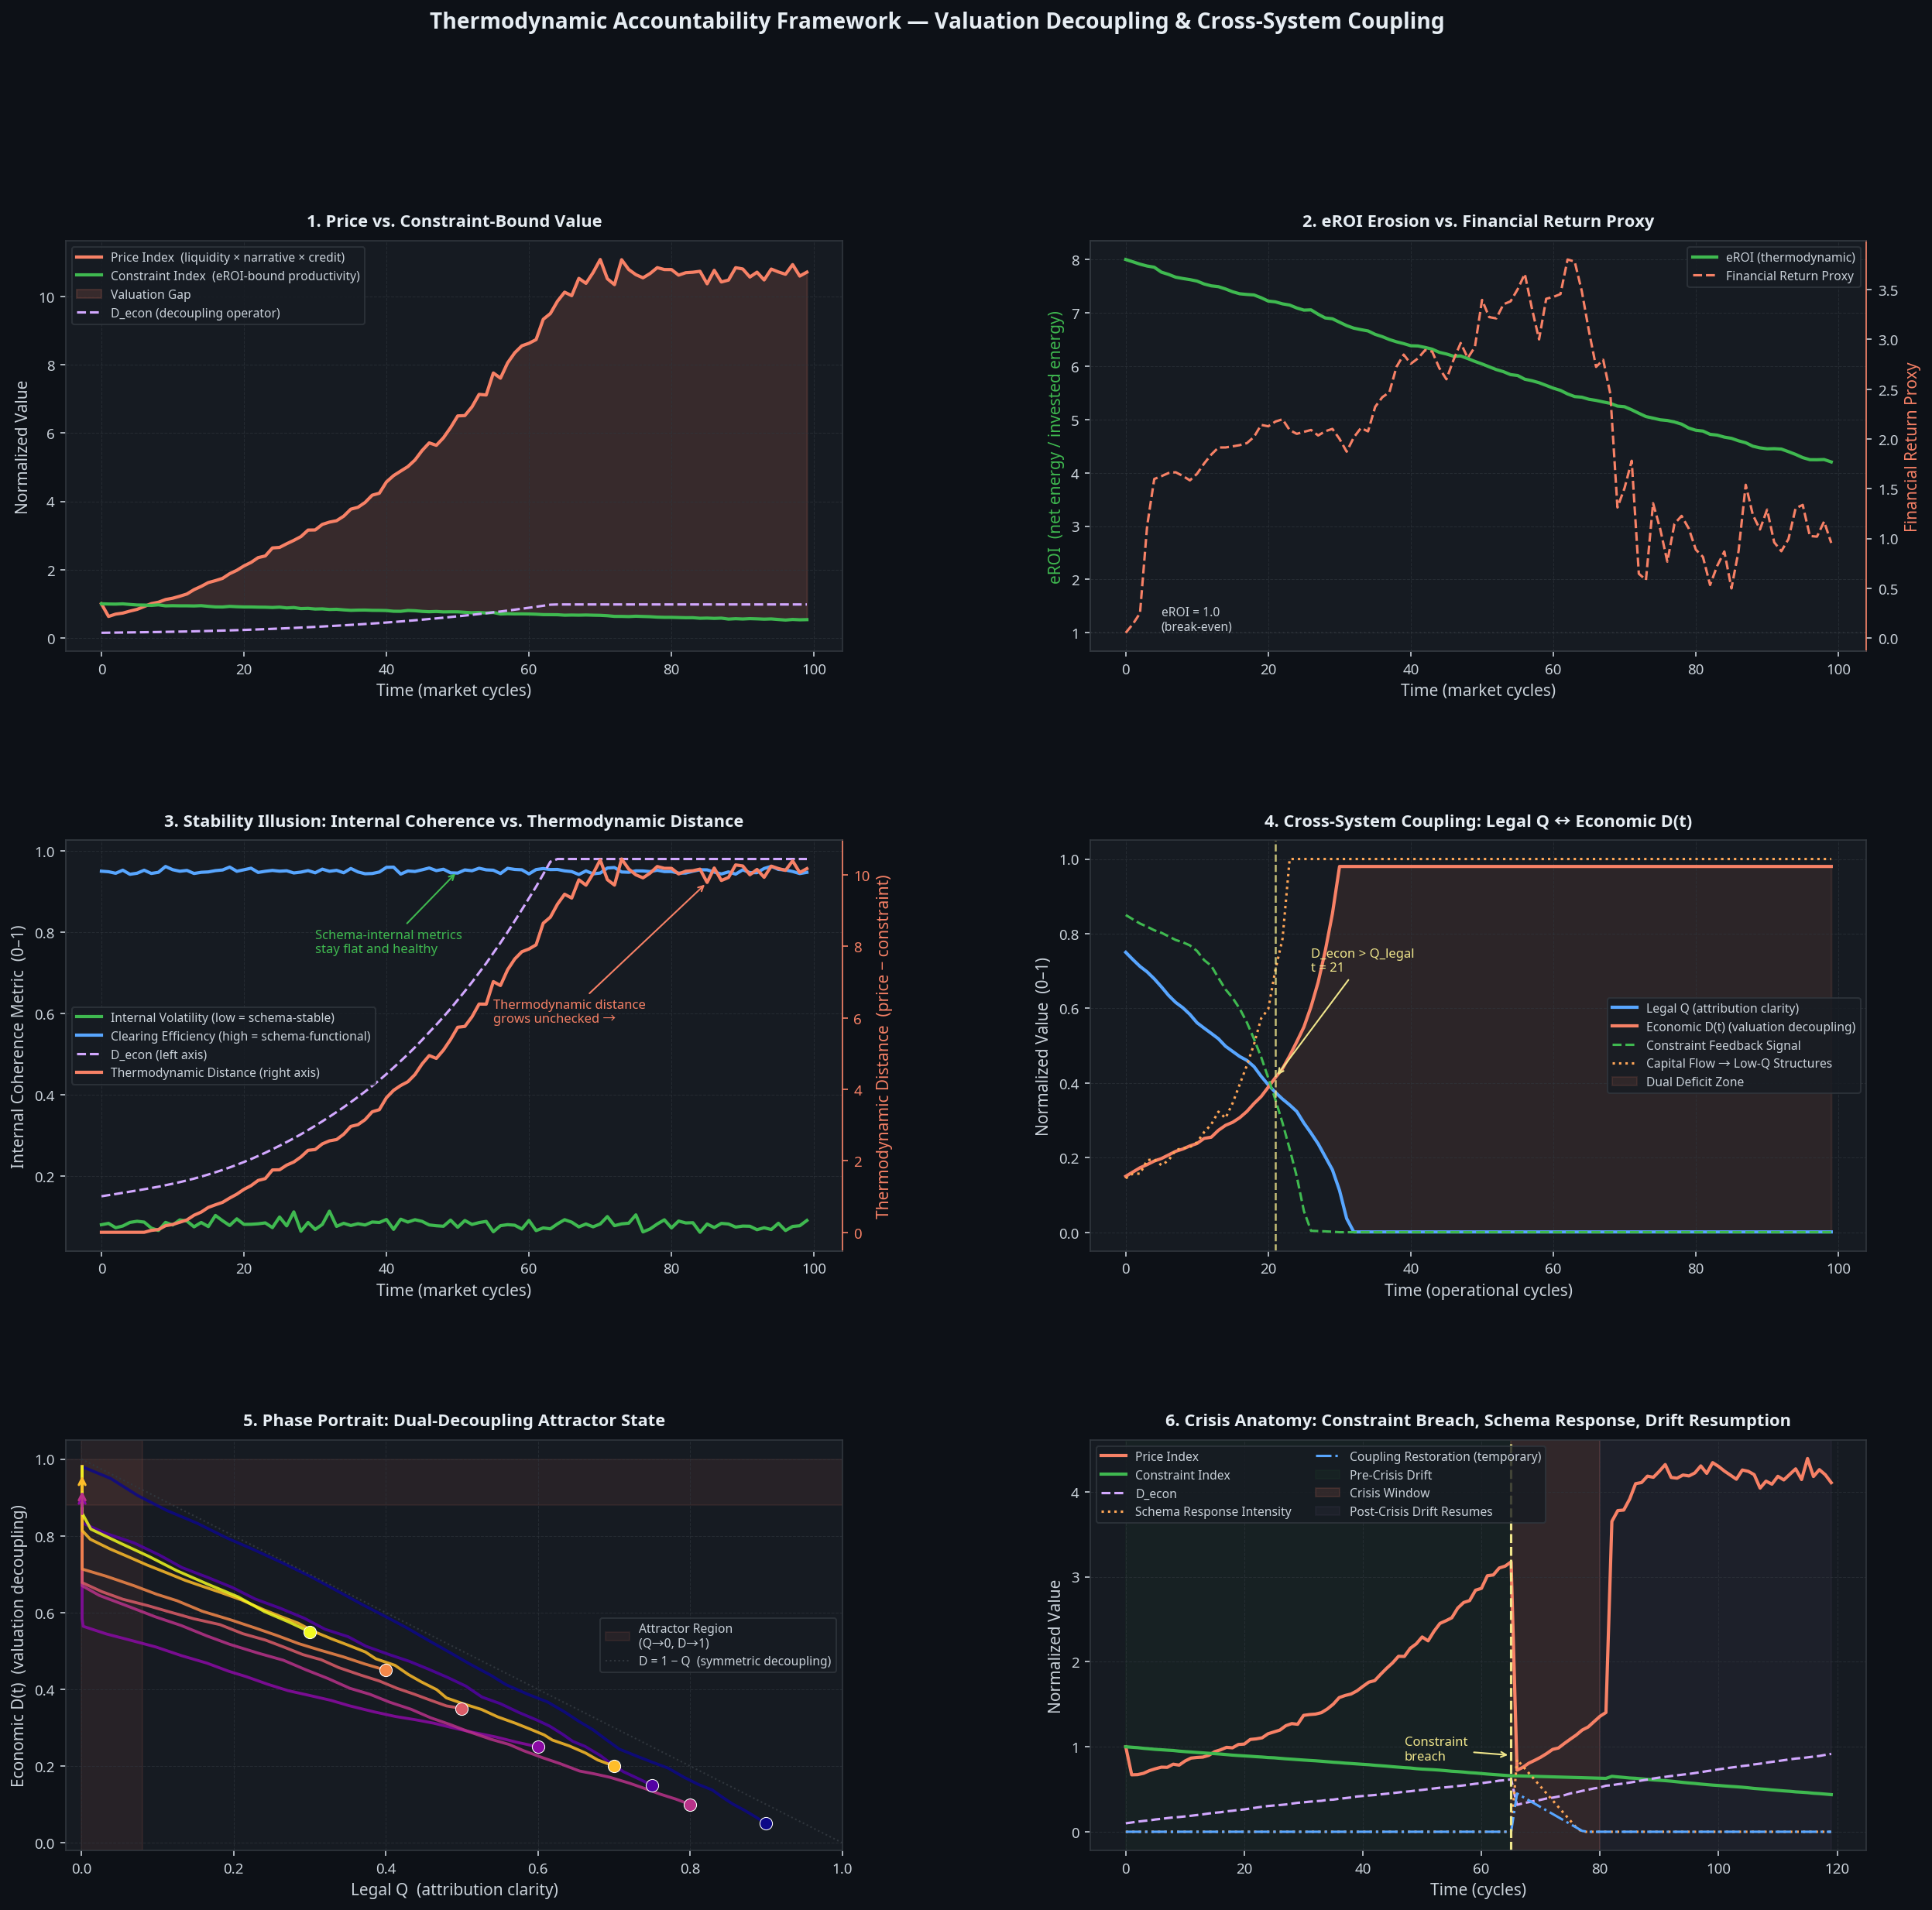

Source code (Python):
"""
valuation_decoupling_sim.py
===========================
Thermodynamic Accountability Framework — Valuation Decoupling Simulation

Models the economic analogue of the liability routing system from
liability_routing_sim.py, their cross-system coupling, and the
combined attractor state.

Core structure from ToWorkOn.md:

  Valuation Decoupling:
    Price = f(liquidity, expectation_density, narrative_coherence)
    NOT f(eROI, material_throughput, real_demand)

  The shared invariant with legal decoupling:
    Both systems optimize internal consistency under partial constraint
    visibility, producing persistent divergence from physical reality.

  Cross-system coupling:
    Legal Q degradation → enforcement deficit → reduced constraint
    feedback → valuation decoupling accelerates.
    Valuation decoupling → capital flows to low-Q structures →
    legal Q degrades further.

Six simulation panels:
  1. Price vs. Constraint: valuation decoupling over time
  2. eROI Erosion: energy return on investment vs. financial return
  3. Stability Illusion: internal coherence metrics vs. thermodynamic distance
  4. Cross-System Coupling: legal Q ↔ valuation D(t) feedback loop
  5. Combined Attractor State: phase portrait of the dual-decoupling system
  6. Crisis Anatomy: constraint breach event — correction and drift resumption

CC0. Requires: numpy, matplotlib
"""

from __future__ import annotations

import math
import random
from dataclasses import dataclass, field
from typing import Optional

import matplotlib
matplotlib.use("Agg")
import matplotlib.pyplot as plt
import matplotlib.gridspec as gridspec
import matplotlib.patches as mpatches
import numpy as np


# ─────────────────────────────────────────────────────────────────────────────
# SECTION 1: VALUATION DECOUPLING MODEL
# ─────────────────────────────────────────────────────────────────────────────

@dataclass
class ValuationState:
    """
    State of the financial valuation system at time t.

    price_index       : Financial representation of value (normalized to 1.0 at t=0)
    constraint_index  : Physical constraint-bound productivity (normalized to 1.0 at t=0)
    eROI              : Energy return on investment (net energy / energy invested)
    liquidity         : Capital accessibility (amplifies price independent of constraints)
    narrative_strength: Coordinated belief structure coupling (self-reinforcing)
    credit_leverage   : Debt-extended demand / real demand ratio
    D_econ            : Economic decoupling function (0=coupled, 1=fully decoupled)
    """
    t: int = 0
    price_index: float = 1.0
    constraint_index: float = 1.0
    eROI: float = 8.0          # Historical avg ~8:1 for industrial economy
    liquidity: float = 1.0
    narrative_strength: float = 0.60
    credit_leverage: float = 3.0
    D_econ: float = 0.15       # Initial decoupling (already partially decoupled)
    # Internal coherence metrics (schema-internal stability signals)
    volatility: float = 0.08
    clearing_efficiency: float = 0.95
    # Thermodynamic distance (how far price is from constraint-bound value)
    thermo_distance: float = 0.0


def valuation_decoupling_sim(
    t_max: int = 100,
    eROI_initial: float = 8.0,
    eROI_decay: float = 0.04,       # eROI erodes as cheap energy depletes
    liquidity_growth: float = 0.025,
    narrative_growth: float = 0.015,
    credit_growth: float = 0.030,
    S_alignment: float = 0.35,      # structural alignment (corporate/state capture)
    rng_seed: int = 42,
) -> dict:
    """
    Simulate valuation decoupling over time.

    Price is driven by liquidity × narrative × credit (internal factors).
    Constraint-bound value is driven by eROI × material throughput (physical).
    D_econ grows as the gap between these two systems widens.
    """
    rng = random.Random(rng_seed)
    state = ValuationState(eROI=eROI_initial)

    t_series = []
    price_series = []
    constraint_series = []
    eROI_series = []
    D_econ_series = []
    gap_series = []
    thermo_dist_series = []
    volatility_series = []
    clearing_series = []
    liquidity_series = []
    narrative_series = []

    for i in range(t_max):
        t_series.append(i)
        price_series.append(round(state.price_index, 4))
        constraint_series.append(round(state.constraint_index, 4))
        eROI_series.append(round(state.eROI, 4))
        D_econ_series.append(round(state.D_econ, 4))
        gap_series.append(round(state.price_index - state.constraint_index, 4))
        thermo_dist_series.append(round(state.thermo_distance, 4))
        volatility_series.append(round(state.volatility, 4))
        clearing_series.append(round(state.clearing_efficiency, 4))
        liquidity_series.append(round(state.liquidity, 4))
        narrative_series.append(round(state.narrative_strength, 4))

        # ── Physical constraint evolution ──────────────────────────────────
        # eROI decays as cheap energy depletes; material throughput follows
        state.eROI = max(0.5, state.eROI - eROI_decay + rng.gauss(0, 0.02))
        # Constraint index tracks eROI (physical productivity)
        eROI_norm = state.eROI / eROI_initial
        state.constraint_index = max(0.1, eROI_norm * (1 + rng.gauss(0, 0.01)))

        # ── Financial valuation evolution ──────────────────────────────────
        # Price is driven by liquidity × narrative × credit leverage
        state.liquidity = min(5.0, state.liquidity * (1 + liquidity_growth + rng.gauss(0, 0.008)))
        state.narrative_strength = min(0.98, state.narrative_strength + narrative_growth + rng.gauss(0, 0.005))
        state.credit_leverage = min(20.0, state.credit_leverage * (1 + credit_growth + rng.gauss(0, 0.010)))

        # Price reflects internal factors, not physical constraints
        price_driver = (state.liquidity * state.narrative_strength *
                        math.log1p(state.credit_leverage) / math.log1p(3.0))
        state.price_index = max(0.1, price_driver * (1 + rng.gauss(0, 0.015)))

        # ── Decoupling function D_econ ─────────────────────────────────────
        # D_econ is the correlation breakdown between price and constraints
        gap = state.price_index - state.constraint_index
        # Grows with gap, structural alignment, and credit leverage
        D_increment = (
            0.003 * max(0, gap) +
            S_alignment * 0.004 +
            math.log1p(state.credit_leverage) * 0.001
        )
        state.D_econ = min(0.98, state.D_econ + D_increment)

        # ── Thermodynamic distance ─────────────────────────────────────────
        # How far price is from constraint-bound value
        state.thermo_distance = max(0, state.price_index - state.constraint_index)

        # ── Internal coherence metrics (schema-internal stability) ─────────
        # Volatility stays low (circuit breakers, margin requirements)
        state.volatility = max(0.02, 0.08 + rng.gauss(0, 0.01))
        # Clearing efficiency stays high (internal protocols work fine)
        state.clearing_efficiency = min(0.99, 0.95 + rng.gauss(0, 0.005))

        state.t = i + 1

    return {
        "t": t_series,
        "price": price_series,
        "constraint": constraint_series,
        "eROI": eROI_series,
        "D_econ": D_econ_series,
        "gap": gap_series,
        "thermo_distance": thermo_dist_series,
        "volatility": volatility_series,
        "clearing": clearing_series,
        "liquidity": liquidity_series,
        "narrative": narrative_series,
    }


# ─────────────────────────────────────────────────────────────────────────────
# SECTION 2: CROSS-SYSTEM COUPLING
# ─────────────────────────────────────────────────────────────────────────────

def cross_system_coupling_sim(
    t_max: int = 100,
    Q_legal_0: float = 0.75,
    D_econ_0: float = 0.15,
    legal_decay_base: float = 0.015,
    econ_decouple_base: float = 0.008,
    coupling_strength: float = 0.35,  # how strongly the two systems feed each other
    rng_seed: int = 7,
) -> dict:
    """
    Simulate the bidirectional coupling between legal Q degradation
    and economic valuation decoupling.

    Legal Q degradation → enforcement deficit → reduced constraint
    feedback into valuation → D_econ accelerates.

    D_econ growth → capital flows to low-Q structures (offshore,
    AI-intermediated, complex derivatives) → legal Q degrades faster.

    Returns time series for both systems and their coupling signal.
    """
    rng = random.Random(rng_seed)

    Q_legal = Q_legal_0
    D_econ = D_econ_0

    t_series = []
    Q_legal_series = []
    D_econ_series = []
    # Enforcement deficit: F/Q - R×Eₐ (normalized)
    enforcement_deficit_series = []
    # Constraint feedback signal reaching valuation system
    constraint_feedback_series = []
    # Capital flow to low-Q structures
    low_Q_capital_flow_series = []
    # Combined system stress
    combined_stress_series = []

    # Baseline enforcement parameters (from liability_routing_sim)
    F_base = 2.0
    F_growth = 0.10
    R_Ea = 8.4  # R × Eₐ baseline

    F = F_base

    for i in range(t_max):
        t_series.append(i)
        Q_legal_series.append(round(max(Q_legal, 0.001), 4))
        D_econ_series.append(round(min(D_econ, 0.98), 4))

        # Enforcement deficit
        demand = F / max(Q_legal, 0.001)
        supply = R_Ea
        deficit = max(0, demand - supply) / supply  # normalized
        enforcement_deficit_series.append(round(deficit, 4))

        # Constraint feedback to valuation: how much physical reality
        # can reach the valuation system (gated by enforcement deficit)
        constraint_feedback = max(0.01, 1.0 - D_econ) * max(0.01, 1.0 - deficit * 0.1)
        constraint_feedback_series.append(round(constraint_feedback, 4))

        # Capital flow to low-Q structures (grows with D_econ)
        low_Q_flow = D_econ * (1 + deficit * 0.2) * rng.uniform(0.9, 1.1)
        low_Q_capital_flow_series.append(round(min(1.0, low_Q_flow), 4))

        # Combined system stress
        combined_stress = (1 - Q_legal) * D_econ
        combined_stress_series.append(round(combined_stress, 4))

        # ── Update Q_legal ─────────────────────────────────────────────────
        # Base decay + amplification from capital flowing to low-Q structures
        legal_decay = (legal_decay_base +
                       coupling_strength * low_Q_flow * 0.02 +
                       rng.gauss(0, 0.004))
        Q_legal = max(0.001, Q_legal - legal_decay)

        # ── Update D_econ ──────────────────────────────────────────────────
        # Base growth + amplification from enforcement deficit
        # (less enforcement → less constraint feedback → more decoupling)
        econ_decouple = (econ_decouple_base +
                         coupling_strength * deficit * 0.015 +
                         rng.gauss(0, 0.003))
        D_econ = min(0.98, D_econ + econ_decouple)

        # ── Update F (event frequency) ─────────────────────────────────────
        F *= (1 + F_growth + rng.gauss(0, 0.01))

        # ── R×Eₐ erodes under overload ─────────────────────────────────────
        if deficit > 0:
            R_Ea = max(1.0, R_Ea - 0.03)

    return {
        "t": t_series,
        "Q_legal": Q_legal_series,
        "D_econ": D_econ_series,
        "enforcement_deficit": enforcement_deficit_series,
        "constraint_feedback": constraint_feedback_series,
        "low_Q_capital_flow": low_Q_capital_flow_series,
        "combined_stress": combined_stress_series,
    }


# ─────────────────────────────────────────────────────────────────────────────
# SECTION 3: COMBINED ATTRACTOR STATE (PHASE PORTRAIT)
# ─────────────────────────────────────────────────────────────────────────────

def attractor_phase_portrait(
    n_trajectories: int = 8,
    t_max: int = 80,
    rng_seed: int = 13,
) -> dict:
    """
    Generate phase portrait trajectories in (Q_legal, D_econ) space.
    Multiple starting conditions all converge toward the same attractor:
    Q_legal → 0, D_econ → 1 (maximum decoupling, zero attribution clarity).

    Returns list of (Q_legal_trajectory, D_econ_trajectory) pairs.
    """
    rng = random.Random(rng_seed)
    trajectories = []

    # Starting conditions spread across the phase space
    starts = [
        (0.90, 0.05),  # High Q, low decoupling (healthy start)
        (0.75, 0.15),
        (0.60, 0.25),
        (0.80, 0.10),
        (0.50, 0.35),
        (0.40, 0.45),
        (0.70, 0.20),
        (0.30, 0.55),  # Already partially degraded
    ]

    for start_Q, start_D in starts[:n_trajectories]:
        Q = start_Q
        D = start_D
        Q_traj = [Q]
        D_traj = [D]

        # Per-trajectory parameter variation: different decay/growth rates
        # to produce visibly distinct paths before convergence
        q_decay_base = rng.uniform(0.008, 0.022)
        d_growth_base = rng.uniform(0.005, 0.016)
        coupling_q = rng.uniform(0.015, 0.040)
        coupling_d = rng.uniform(0.010, 0.035)

        for _ in range(t_max):
            # Q decays faster when D is high
            dQ = -(q_decay_base + D * coupling_q + rng.gauss(0, 0.003))
            # D grows faster when Q is low
            dD = (d_growth_base + (1 - Q) * coupling_d + rng.gauss(0, 0.003))

            Q = max(0.001, Q + dQ)
            D = min(0.98, D + dD)
            Q_traj.append(round(Q, 4))
            D_traj.append(round(D, 4))

        trajectories.append({"Q": Q_traj, "D": D_traj,
                              "start": (start_Q, start_D)})

    return {"trajectories": trajectories}


# ─────────────────────────────────────────────────────────────────────────────
# SECTION 4: CRISIS ANATOMY
# ─────────────────────────────────────────────────────────────────────────────

def crisis_anatomy_sim(
    t_max: int = 120,
    crisis_at: int = 65,
    rng_seed: int = 99,
) -> dict:
    """
    Simulate a constraint breach event (crisis) and the system's response.

    Before crisis: price drifts from constraints; D_econ grows.
    Crisis: thermodynamic reality intrudes — price corrects sharply.
    After crisis: schema absorbs shock; drift resumes.
    The system learns to absorb reality shocks without coupling to reality.
    """
    rng = random.Random(rng_seed)

    t_series = []
    price_series = []
    constraint_series = []
    D_econ_series = []
    schema_response_series = []  # institutional/schema response intensity
    coupling_restoration_series = []  # how much coupling is restored post-crisis

    price = 1.0
    constraint = 1.0
    D_econ = 0.10
    eROI = 8.0
    liquidity = 1.0
    schema_response = 0.0
    coupling_restoration = 0.0

    in_crisis = False
    crisis_duration = 0
    post_crisis_drift_resumed = False

    for i in range(t_max):
        t_series.append(i)
        price_series.append(round(price, 4))
        constraint_series.append(round(constraint, 4))
        D_econ_series.append(round(D_econ, 4))
        schema_response_series.append(round(schema_response, 4))
        coupling_restoration_series.append(round(coupling_restoration, 4))

        if i < crisis_at:
            # Pre-crisis: normal decoupling drift
            eROI = max(0.5, eROI - 0.04 + rng.gauss(0, 0.01))
            constraint = max(0.1, eROI / 8.0)
            liquidity = min(5.0, liquidity * (1 + 0.025 + rng.gauss(0, 0.005)))
            price = liquidity * 0.65 * (1 + rng.gauss(0, 0.012))
            D_econ = min(0.95, D_econ + 0.008 + rng.gauss(0, 0.002))
            schema_response = 0.0
            coupling_restoration = 0.0

        elif i == crisis_at:
            # Crisis onset: constraint breach overwhelms abstraction layers
            in_crisis = True
            crisis_duration = 0
            price = constraint * 1.1  # sharp correction toward constraint
            D_econ = max(0.05, D_econ - 0.30)  # temporary coupling restoration
            schema_response = 0.85
            coupling_restoration = 0.45
            liquidity = liquidity * 0.55  # liquidity shock

        elif in_crisis:
            crisis_duration += 1
            # Crisis: schema tools deployed (liquidity injection, circuit breakers)
            schema_response = max(0.0, schema_response - 0.08)
            coupling_restoration = max(0.0, coupling_restoration - 0.04)
            # Price stabilizes via schema tools, not constraint coupling
            liquidity = min(5.0, liquidity * (1 + 0.06 + rng.gauss(0, 0.010)))
            price = max(constraint * 0.9, price * (1 + 0.04 + rng.gauss(0, 0.015)))
            # D_econ begins recovering (decoupling resumes)
            D_econ = min(0.95, D_econ + 0.015 + rng.gauss(0, 0.003))
            constraint = max(0.1, constraint - 0.002)  # physical reality unchanged

            if crisis_duration >= 15:
                in_crisis = False
                post_crisis_drift_resumed = True

        else:
            # Post-crisis: drift resumes, often faster than before
            eROI = max(0.5, eROI - 0.05 + rng.gauss(0, 0.01))
            constraint = max(0.1, eROI / 8.0)
            liquidity = min(6.0, liquidity * (1 + 0.030 + rng.gauss(0, 0.008)))
            price = liquidity * 0.70 * (1 + rng.gauss(0, 0.015))
            D_econ = min(0.98, D_econ + 0.010 + rng.gauss(0, 0.002))
            schema_response = 0.0
            coupling_restoration = 0.0

    return {
        "t": t_series,
        "price": price_series,
        "constraint": constraint_series,
        "D_econ": D_econ_series,
        "schema_response": schema_response_series,
        "coupling_restoration": coupling_restoration_series,
        "crisis_at": crisis_at,
    }


# ─────────────────────────────────────────────────────────────────────────────
# SECTION 5: VISUALIZATION
# ─────────────────────────────────────────────────────────────────────────────

def run_and_plot(output_path: str = "valuation_decoupling_sim.png"):
    """Run all simulations and produce a six-panel composite figure."""

    # ── Run simulations ──────────────────────────────────────────────────────
    val_data    = valuation_decoupling_sim(t_max=100)
    cross_data  = cross_system_coupling_sim(t_max=100)
    phase_data  = attractor_phase_portrait(n_trajectories=8, t_max=80)
    crisis_data = crisis_anatomy_sim(t_max=120, crisis_at=65)

    # ── Layout ───────────────────────────────────────────────────────────────
    fig = plt.figure(figsize=(20, 18))
    fig.patch.set_facecolor("#0d1117")
    gs = gridspec.GridSpec(3, 2, figure=fig, hspace=0.46, wspace=0.32)

    ACCENT   = "#58a6ff"
    ACCENT2  = "#f78166"
    ACCENT3  = "#3fb950"
    ACCENT4  = "#d2a8ff"
    ACCENT5  = "#ffa657"
    BG       = "#161b22"
    GRID_C   = "#30363d"
    TEXT_C   = "#c9d1d9"
    TITLE_C  = "#e6edf3"
    WARN_C   = "#f0e68c"

    def style_ax(ax, title):
        ax.set_facecolor(BG)
        for spine in ax.spines.values():
            spine.set_edgecolor(GRID_C)
        ax.tick_params(colors=TEXT_C, labelsize=9)
        ax.xaxis.label.set_color(TEXT_C)
        ax.yaxis.label.set_color(TEXT_C)
        ax.set_title(title, color=TITLE_C, fontsize=10.5, fontweight="bold", pad=9)
        ax.grid(color=GRID_C, linestyle="--", linewidth=0.5, alpha=0.6)

    # ── Panel 1: Price vs. Constraint ─────────────────────────────────────────
    ax1 = fig.add_subplot(gs[0, 0])
    style_ax(ax1, "1. Price vs. Constraint-Bound Value")

    t = val_data["t"]
    ax1.plot(t, val_data["price"],      color=ACCENT2, lw=2,
             label="Price Index  (liquidity × narrative × credit)")
    ax1.plot(t, val_data["constraint"], color=ACCENT3, lw=2,
             label="Constraint Index  (eROI-bound productivity)")
    ax1.fill_between(t,
                     np.array(val_data["price"]),
                     np.array(val_data["constraint"]),
                     where=np.array(val_data["price"]) > np.array(val_data["constraint"]),
                     alpha=0.15, color=ACCENT2, label="Valuation Gap")
    ax1.plot(t, val_data["D_econ"], color=ACCENT4, lw=1.5, linestyle="--",
             label="D_econ (decoupling operator)")
    ax1.set_xlabel("Time (market cycles)")
    ax1.set_ylabel("Normalized Value")
    ax1.legend(fontsize=7.5, facecolor=BG, edgecolor=GRID_C, labelcolor=TEXT_C)

    # ── Panel 2: eROI Erosion vs. Financial Return ────────────────────────────
    ax2 = fig.add_subplot(gs[0, 1])
    style_ax(ax2, "2. eROI Erosion vs. Financial Return Proxy")

    eROI_arr = np.array(val_data["eROI"])
    price_arr = np.array(val_data["price"])
    # Financial return proxy: price growth rate (rolling 5-period)
    fin_return = np.convolve(np.gradient(price_arr), np.ones(5)/5, mode='same') * 10 + 1

    ax2_twin = ax2.twinx()
    ax2_twin.set_facecolor(BG)
    ax2_twin.tick_params(colors=TEXT_C, labelsize=9)
    ax2_twin.yaxis.label.set_color(ACCENT2)
    ax2_twin.spines["right"].set_edgecolor(ACCENT2)
    ax2_twin.spines["left"].set_edgecolor(GRID_C)
    ax2_twin.spines["top"].set_edgecolor(GRID_C)
    ax2_twin.spines["bottom"].set_edgecolor(GRID_C)

    ax2.plot(t, eROI_arr, color=ACCENT3, lw=2, label="eROI (thermodynamic)")
    ax2.axhline(1.0, color=GRID_C, linestyle=":", lw=1, alpha=0.7)
    ax2.annotate("eROI = 1.0\n(break-even)", xy=(5, 1.05), color=TEXT_C, fontsize=7.5)
    ax2_twin.plot(t, fin_return, color=ACCENT2, lw=1.5, linestyle="--",
                  label="Financial Return Proxy")

    ax2.set_xlabel("Time (market cycles)")
    ax2.set_ylabel("eROI  (net energy / invested energy)", color=ACCENT3)
    ax2_twin.set_ylabel("Financial Return Proxy", color=ACCENT2)

    lines1, labels1 = ax2.get_legend_handles_labels()
    lines2, labels2 = ax2_twin.get_legend_handles_labels()
    ax2.legend(lines1 + lines2, labels1 + labels2,
               fontsize=7.5, facecolor=BG, edgecolor=GRID_C, labelcolor=TEXT_C)

    # ── Panel 3: Stability Illusion ───────────────────────────────────────────
    ax3 = fig.add_subplot(gs[1, 0])
    style_ax(ax3, "3. Stability Illusion: Internal Coherence vs. Thermodynamic Distance")

    ax3.plot(t, val_data["volatility"],  color=ACCENT3, lw=2,
             label="Internal Volatility (low = schema-stable)")
    ax3.plot(t, val_data["clearing"],    color=ACCENT,  lw=2,
             label="Clearing Efficiency (high = schema-functional)")
    ax3.plot(t, val_data["D_econ"],      color=ACCENT4, lw=1.5, linestyle="--",
             label="D_econ (left axis)")

    ax3_twin = ax3.twinx()
    ax3_twin.set_facecolor(BG)
    ax3_twin.tick_params(colors=ACCENT2, labelsize=9)
    ax3_twin.yaxis.label.set_color(ACCENT2)
    for sp in ax3_twin.spines.values():
        sp.set_edgecolor(GRID_C)
    ax3_twin.spines["right"].set_edgecolor(ACCENT2)
    ax3_twin.plot(t, val_data["thermo_distance"], color=ACCENT2, lw=2,
                  label="Thermodynamic Distance (right axis)")
    ax3_twin.set_ylabel("Thermodynamic Distance  (price − constraint)", color=ACCENT2)

    ax3.annotate("Schema-internal metrics\nstay flat and healthy",
                 xy=(50, 0.95), color=ACCENT3, fontsize=8,
                 xytext=(30, 0.75),
                 arrowprops=dict(arrowstyle="->", color=ACCENT3, lw=1))
    ax3_twin.annotate("Thermodynamic distance\ngrows unchecked →",
                      xy=(85, val_data["thermo_distance"][85]),
                      color=ACCENT2, fontsize=8,
                      xytext=(55, val_data["thermo_distance"][85] * 0.6),
                      arrowprops=dict(arrowstyle="->", color=ACCENT2, lw=1))

    ax3.set_xlabel("Time (market cycles)")
    ax3.set_ylabel("Internal Coherence Metric  (0–1)")
    lines1, labs1 = ax3.get_legend_handles_labels()
    lines2, labs2 = ax3_twin.get_legend_handles_labels()
    ax3.legend(lines1 + lines2, labs1 + labs2,
               fontsize=7.5, facecolor=BG, edgecolor=GRID_C, labelcolor=TEXT_C,
               loc="center left")

    # ── Panel 4: Cross-System Coupling ────────────────────────────────────────
    ax4 = fig.add_subplot(gs[1, 1])
    style_ax(ax4, "4. Cross-System Coupling: Legal Q ↔ Economic D(t)")

    ct = cross_data["t"]
    ax4.plot(ct, cross_data["Q_legal"],            color=ACCENT,  lw=2,
             label="Legal Q (attribution clarity)")
    ax4.plot(ct, cross_data["D_econ"],             color=ACCENT2, lw=2,
             label="Economic D(t) (valuation decoupling)")
    ax4.plot(ct, cross_data["constraint_feedback"], color=ACCENT3, lw=1.5,
             linestyle="--", label="Constraint Feedback Signal")
    ax4.plot(ct, cross_data["low_Q_capital_flow"],  color=ACCENT5, lw=1.5,
             linestyle=":", label="Capital Flow → Low-Q Structures")
    ax4.fill_between(ct,
                     np.array(cross_data["Q_legal"]),
                     np.array(cross_data["D_econ"]),
                     where=np.array(cross_data["D_econ"]) > np.array(cross_data["Q_legal"]),
                     alpha=0.10, color=ACCENT2, label="Dual Deficit Zone")

    # Mark crossover
    crossover = next((i for i, (q, d) in enumerate(
        zip(cross_data["Q_legal"], cross_data["D_econ"])) if d > q), None)
    if crossover:
        ax4.axvline(crossover, color=WARN_C, linestyle="--", lw=1.2, alpha=0.8)
        ax4.annotate(f"D_econ > Q_legal\nt = {crossover}",
                     xy=(crossover, cross_data["D_econ"][crossover]),
                     xytext=(crossover + 5, 0.7),
                     color=WARN_C, fontsize=8,
                     arrowprops=dict(arrowstyle="->", color=WARN_C, lw=1))

    ax4.set_xlabel("Time (operational cycles)")
    ax4.set_ylabel("Normalized Value  (0–1)")
    ax4.set_ylim(-0.05, 1.05)
    ax4.legend(fontsize=7.5, facecolor=BG, edgecolor=GRID_C, labelcolor=TEXT_C,
               loc="center right")

    # ── Panel 5: Phase Portrait — Combined Attractor ──────────────────────────
    ax5 = fig.add_subplot(gs[2, 0])
    style_ax(ax5, "5. Phase Portrait: Dual-Decoupling Attractor State")

    cmap = plt.cm.plasma
    n_traj = len(phase_data["trajectories"])
    for idx, traj in enumerate(phase_data["trajectories"]):
        color = cmap(idx / max(n_traj - 1, 1))
        ax5.plot(traj["Q"], traj["D"], color=color, lw=1.8, alpha=0.85)
        # Start marker
        ax5.scatter(traj["Q"][0], traj["D"][0], color=color, s=60, zorder=5,
                    marker="o", edgecolors="white", linewidths=0.5)
        # Mid-trajectory arrow
        mid = len(traj["Q"]) // 2
        ax5.annotate("", xy=(traj["Q"][mid], traj["D"][mid]),
                     xytext=(traj["Q"][mid - 3], traj["D"][mid - 3]),
                     arrowprops=dict(arrowstyle="->", color=color, lw=1.5))

    # Attractor region
    ax5.axhspan(0.88, 1.0, alpha=0.08, color=ACCENT2, label="Attractor Region\n(Q→0, D→1)")
    ax5.axvspan(0.0, 0.08, alpha=0.08, color=ACCENT2)

    # Diagonal: D_econ = 1 - Q_legal (equal decoupling line)
    q_line = np.linspace(0, 1, 100)
    ax5.plot(q_line, 1 - q_line, color=GRID_C, lw=1, linestyle=":",
             label="D = 1 − Q  (symmetric decoupling)")

    ax5.set_xlabel("Legal Q  (attribution clarity)", color=TEXT_C)
    ax5.set_ylabel("Economic D(t)  (valuation decoupling)", color=TEXT_C)
    ax5.set_xlim(-0.02, 1.0)
    ax5.set_ylim(-0.02, 1.05)
    ax5.legend(fontsize=7.5, facecolor=BG, edgecolor=GRID_C, labelcolor=TEXT_C)

    # ── Panel 6: Crisis Anatomy ───────────────────────────────────────────────
    ax6 = fig.add_subplot(gs[2, 1])
    style_ax(ax6, "6. Crisis Anatomy: Constraint Breach, Schema Response, Drift Resumption")

    ct2 = crisis_data["t"]
    ca  = crisis_data["crisis_at"]

    ax6.plot(ct2, crisis_data["price"],      color=ACCENT2, lw=2,
             label="Price Index")
    ax6.plot(ct2, crisis_data["constraint"], color=ACCENT3, lw=2,
             label="Constraint Index")
    ax6.plot(ct2, crisis_data["D_econ"],     color=ACCENT4, lw=1.5,
             linestyle="--", label="D_econ")
    ax6.plot(ct2, crisis_data["schema_response"], color=ACCENT5, lw=1.5,
             linestyle=":", label="Schema Response Intensity")
    ax6.plot(ct2, crisis_data["coupling_restoration"], color=ACCENT, lw=1.5,
             linestyle="-.", label="Coupling Restoration (temporary)")

    # Shade pre-crisis, crisis, post-crisis
    ax6.axvspan(0, ca, alpha=0.04, color=ACCENT3, label="Pre-Crisis Drift")
    ax6.axvspan(ca, ca + 15, alpha=0.12, color=ACCENT2, label="Crisis Window")
    ax6.axvspan(ca + 15, max(ct2), alpha=0.04, color=ACCENT4, label="Post-Crisis Drift Resumes")

    ax6.axvline(ca, color=WARN_C, lw=1.5, linestyle="--")
    ax6.annotate("Constraint\nbreach", xy=(ca, 0.9),
                 xytext=(ca - 18, 0.85), color=WARN_C, fontsize=8,
                 arrowprops=dict(arrowstyle="->", color=WARN_C, lw=1))

    ax6.set_xlabel("Time (cycles)")
    ax6.set_ylabel("Normalized Value")
    ax6.legend(fontsize=7.5, facecolor=BG, edgecolor=GRID_C, labelcolor=TEXT_C,
               loc="upper left", ncol=2)

    # ── Super-title ───────────────────────────────────────────────────────────
    fig.suptitle(
        "Thermodynamic Accountability Framework — Valuation Decoupling & Cross-System Coupling",
        color=TITLE_C, fontsize=13.5, fontweight="bold", y=0.99
    )

    plt.savefig(output_path, dpi=150, bbox_inches="tight",
                facecolor=fig.get_facecolor())
    plt.close(fig)
    print(f"[TAF-VAL] Figure saved → {output_path}")

    return {
        "valuation": val_data,
        "cross_system": cross_data,
        "phase": phase_data,
        "crisis": crisis_data,
    }


# ─────────────────────────────────────────────────────────────────────────────
# SECTION 6: TEXT REPORT
# ─────────────────────────────────────────────────────────────────────────────

def print_report(results: dict):
    """Print a structured text report of all simulation results."""

    print("\n" + "=" * 72)
    print("  THERMODYNAMIC ACCOUNTABILITY FRAMEWORK")
    print("  VALUATION DECOUPLING SIMULATION REPORT")
    print("=" * 72)

    # ── 1. Valuation Decoupling ───────────────────────────────────────────────
    v = results["valuation"]
    print("\n── 1. VALUATION DECOUPLING ─────────────────────────────────────────")
    print(f"  Price Index at t=0:      {v['price'][0]:.3f}  |  "
          f"at t=final: {v['price'][-1]:.3f}")
    print(f"  Constraint Index at t=0: {v['constraint'][0]:.3f}  |  "
          f"at t=final: {v['constraint'][-1]:.3f}")
    print(f"  eROI at t=0:             {v['eROI'][0]:.2f}   |  "
          f"at t=final: {v['eROI'][-1]:.2f}")
    print(f"  D_econ at t=0:           {v['D_econ'][0]:.3f}  |  "
          f"at t=final: {v['D_econ'][-1]:.3f}")
    final_gap = v['price'][-1] - v['constraint'][-1]
    print(f"  Valuation gap at t=final: {final_gap:.3f}")
    print(f"  → Price is {final_gap / max(v['constraint'][-1], 0.001) * 100:.0f}% above "
          f"constraint-bound value at end of simulation")

    # ── 2. Cross-System Coupling ──────────────────────────────────────────────
    c = results["cross_system"]
    print("\n── 2. CROSS-SYSTEM COUPLING ────────────────────────────────────────")
    print(f"  Legal Q at t=0:  {c['Q_legal'][0]:.3f}  |  at t=final: {c['Q_legal'][-1]:.3f}")
    print(f"  D_econ at t=0:   {c['D_econ'][0]:.3f}  |  at t=final: {c['D_econ'][-1]:.3f}")
    crossover = next((i for i, (q, d) in enumerate(
        zip(c["Q_legal"], c["D_econ"])) if d > q), None)
    if crossover:
        print(f"  D_econ exceeds Q_legal at cycle: {crossover}")
    print(f"  Constraint feedback at t=final:  {c['constraint_feedback'][-1]:.3f}")
    print(f"  Low-Q capital flow at t=final:   {c['low_Q_capital_flow'][-1]:.3f}")
    print(f"  Combined system stress at t=final: {c['combined_stress'][-1]:.3f}")

    # ── 3. Phase Portrait ─────────────────────────────────────────────────────
    p = results["phase"]
    print("\n── 3. PHASE PORTRAIT — ATTRACTOR CONVERGENCE ──────────────────────")
    for i, traj in enumerate(p["trajectories"]):
        print(f"  Trajectory {i+1}: start ({traj['start'][0]:.2f}, {traj['start'][1]:.2f}) "
              f"→ end ({traj['Q'][-1]:.3f}, {traj['D'][-1]:.3f})")

    # ── 4. Crisis Anatomy ─────────────────────────────────────────────────────
    cr = results["crisis"]
    ca = cr["crisis_at"]
    print("\n── 4. CRISIS ANATOMY ───────────────────────────────────────────────")
    print(f"  Crisis at cycle: {ca}")
    print(f"  Price at crisis onset:  {cr['price'][ca]:.3f}")
    print(f"  Constraint at crisis:   {cr['constraint'][ca]:.3f}")
    print(f"  D_econ pre-crisis:      {cr['D_econ'][ca-1]:.3f}")
    print(f"  D_econ at crisis:       {cr['D_econ'][ca]:.3f}  (temporary coupling restoration)")
    print(f"  D_econ post-crisis:     {cr['D_econ'][-1]:.3f}  (drift resumes)")
    pre_gap  = cr['price'][ca-1] - cr['constraint'][ca-1]
    post_gap = cr['price'][-1]   - cr['constraint'][-1]
    print(f"  Valuation gap pre-crisis:  {pre_gap:.3f}")
    print(f"  Valuation gap post-crisis: {post_gap:.3f}")
    print(f"  → Post-crisis gap is {post_gap/max(pre_gap,0.001)*100:.0f}% of pre-crisis gap")
    print(f"    (schema absorbs shock; drift resumes at higher baseline)")

    print("\n" + "=" * 72)
    print("  IMPLICATIONS")
    print("=" * 72)
    print("""
  The simulation reveals four structural implications:

  1. PRICE AS PROJECTION OPERATOR
     Price does not measure constraint-bound value. It measures capital
     accessibility × expectation density × narrative coherence. The gap
     between price and constraint-bound productivity grows monotonically
     as long as liquidity and narrative reinforcement exceed constraint
     signal strength. This is not mispricing. It is the correct output
     of a system optimizing for internal coherence.

  2. STABILITY ILLUSION
     Internal coherence metrics (volatility, clearing efficiency) remain
     healthy throughout the decoupling process. The system appears to be
     functioning correctly while drifting arbitrarily far from physical
     constraints. Stability is defined by the schema, not by correspondence
     to thermodynamic reality.

  3. CROSS-SYSTEM AMPLIFICATION
     Legal Q degradation and economic D(t) are not independent. Capital
     flows to low-Q structures (AI-intermediated, offshore, complex
     derivatives) accelerate legal Q decay. Reduced enforcement reduces
     constraint feedback to valuation systems, accelerating D_econ growth.
     The two systems form a positive feedback loop converging toward the
     same attractor: Q → 0, D → 1.

  4. CRISIS AS SCHEMA EVENT, NOT REALITY EVENT
     When constraint breach occurs, the system responds with schema tools
     (liquidity injection, circuit breakers, central bank backstops). These
     restore internal coherence without restoring constraint coupling.
     D_econ temporarily decreases, then resumes growth at a higher baseline.
     The system learns to absorb reality shocks without coupling to reality.
     Each crisis cycle leaves the system more decoupled than before.
""")


# ─────────────────────────────────────────────────────────────────────────────
# ENTRY POINT
# ─────────────────────────────────────────────────────────────────────────────

if __name__ == "__main__":
    import os
    out_dir = os.path.dirname(os.path.abspath(__file__))
    img_path = os.path.join(out_dir, "valuation_decoupling_sim.png")

    results = run_and_plot(output_path=img_path)
    print_report(results)
